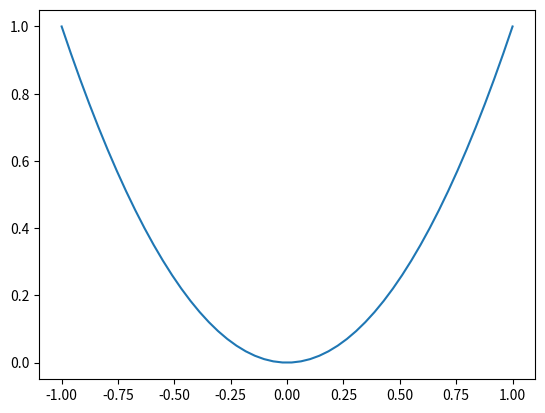
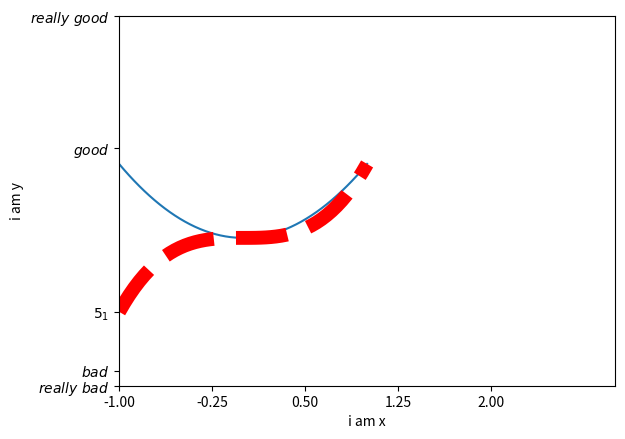

The matplotlib source for these figures, in order:
import matplotlib.pyplot as plt
import numpy as np


x=np.linspace(-1,1,50)
y1=x*x

y2=x**3





plt.figure()
plt.plot(x,y1)



plt.figure()
plt.plot(x,y1)
plt.plot(x,y2,c='red',ls='--',lw=10)
plt.xlim(-1,2)
plt.xlim(0,3)
plt.xlabel('i am x')
plt.ylabel('i am y')

new_ticks=np.linspace(-1,2,5)


print(new_ticks)

plt.xticks(new_ticks)
# 这里告诉我们matplotlib是支持latex的
plt.yticks([-2,-1.8,-1,1.22,3,
            ],
           [r'$really\ bad$',r'$bad$',r'$5_1$',r'$good$',r'$really\ good$'
            ])



plt.show()
